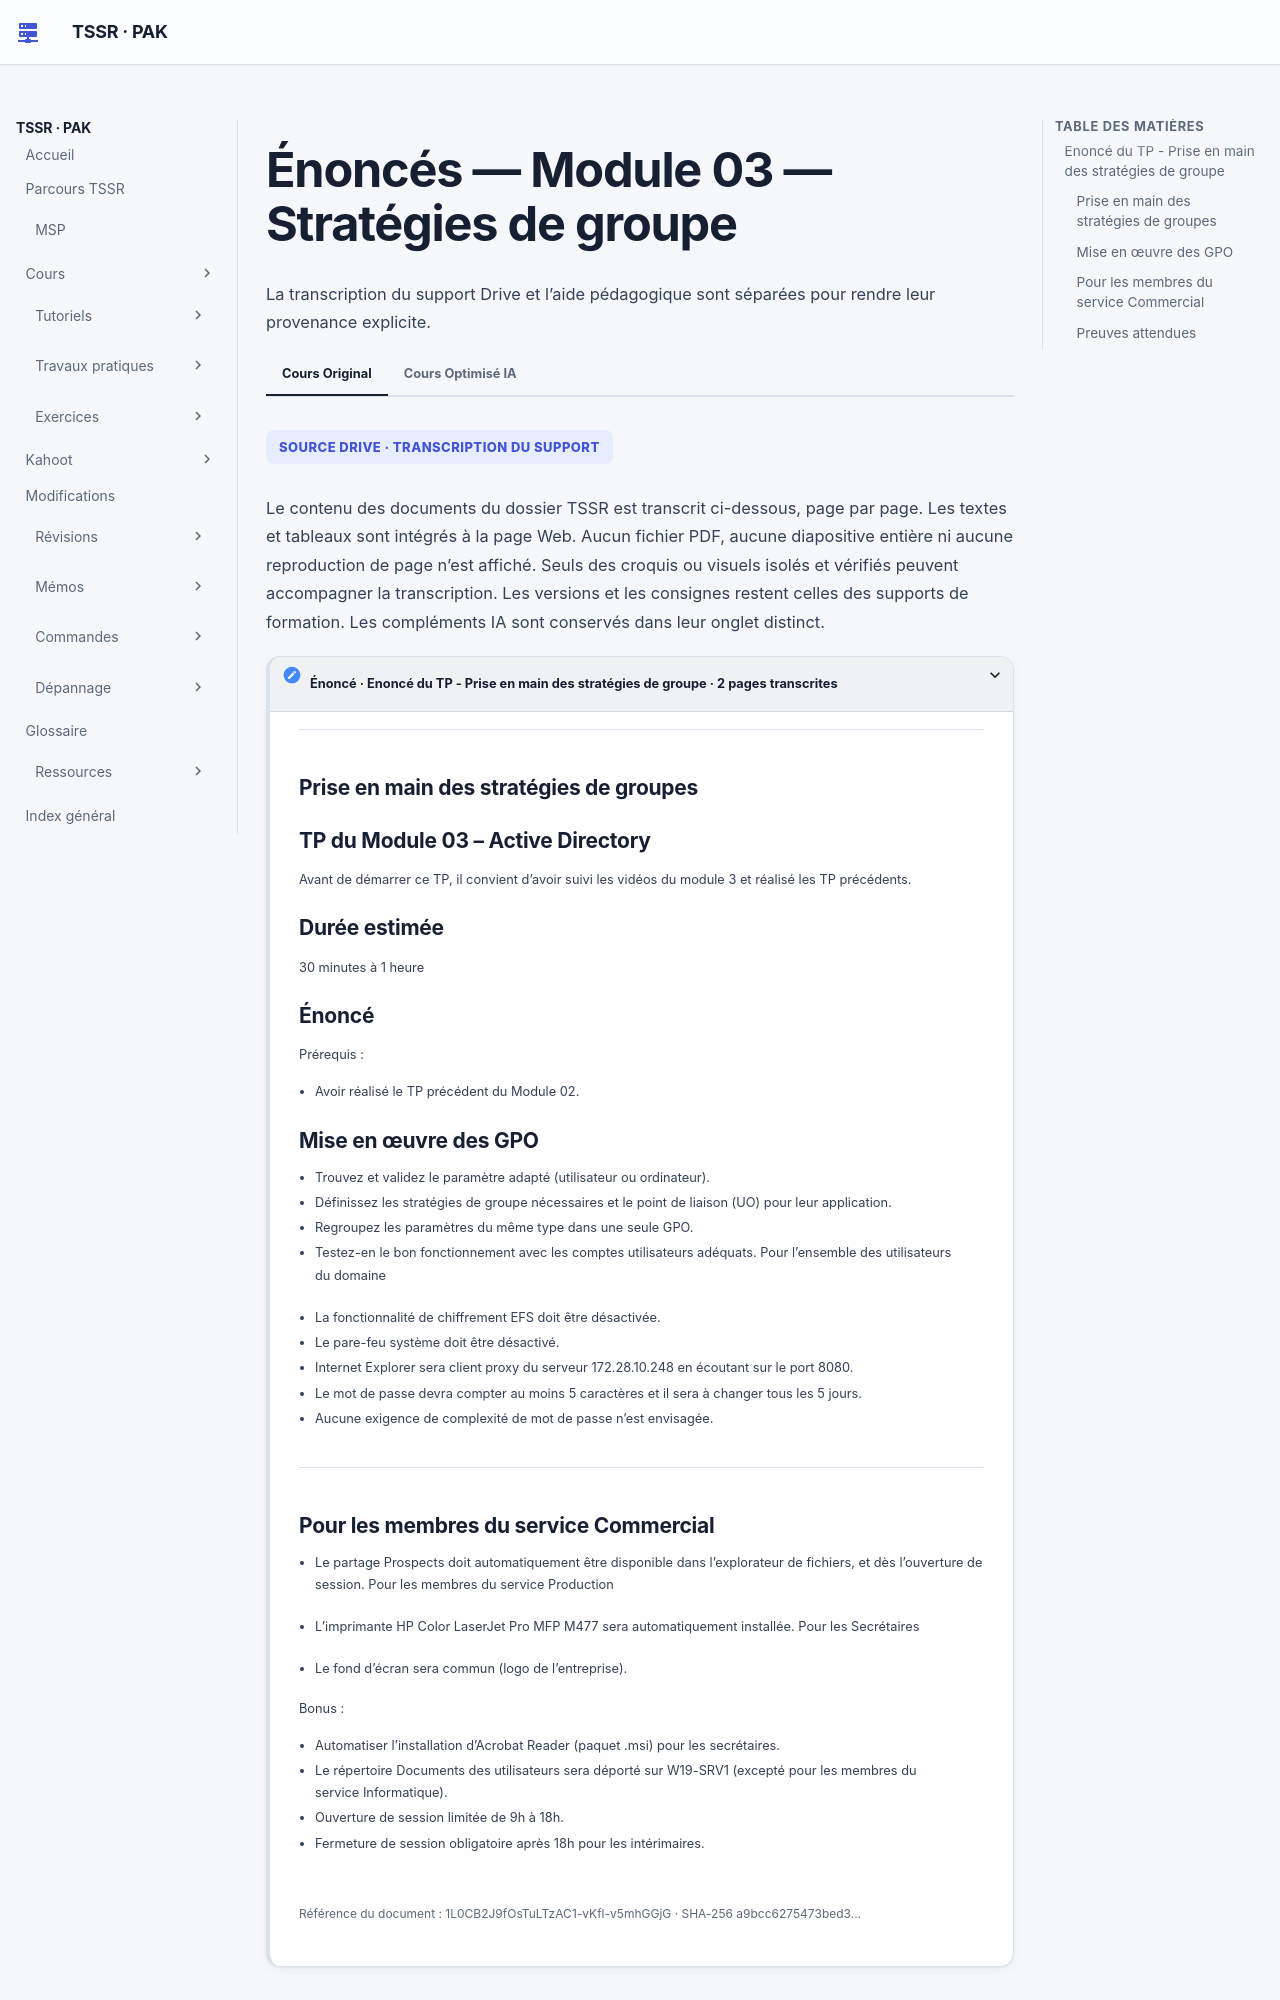

repository: sk34pk25/tssr-cours · page: tp/services-reseaux-microsoft/module-03/enonces/index.html · generator: mkdocs

# Énoncés — Module 03 — Stratégies de groupe

## Enoncé du TP - Prise en main des stratégies de groupe

### Prise en main des stratégies de groupes

Avant de démarrer ce TP, il convient d’avoir suivi les vidéos du module 3 et réalisé les TP précédents.

30 minutes à 1 heure

Prérequis :

- Avoir réalisé le TP précédent du Module 02.

### Mise en œuvre des GPO

- Trouvez et validez le paramètre adapté (utilisateur ou ordinateur).
- Définissez les stratégies de groupe nécessaires et le point de liaison (UO) pour leur application.
- Regroupez les paramètres du même type dans une seule GPO.
- Testez-en le bon fonctionnement avec les comptes utilisateurs adéquats. Pour l’ensemble des utilisateurs du domaine

- La fonctionnalité de chiffrement EFS doit être désactivée.
- Le pare-feu système doit être désactivé.
- Internet Explorer sera client proxy du serveur 172.28.10.248 en écoutant sur le port 8080.
- Le mot de passe devra compter au moins 5 caractères et il sera à changer tous les 5 jours.
- Aucune exigence de complexité de mot de passe n’est envisagée.

### Pour les membres du service Commercial

- Le partage Prospects doit automatiquement être disponible dans l’explorateur de fichiers, et dès l’ouverture de session. Pour les membres du service Production

- L’imprimante HP Color LaserJet Pro MFP M477 sera automatiquement installée. Pour les Secrétaires

- Le fond d’écran sera commun (logo de l’entreprise).

Bonus :

- Automatiser l’installation d’Acrobat Reader (paquet .msi) pour les secrétaires.
- Le répertoire Documents des utilisateurs sera déporté sur W19-SRV1 (excepté pour les membres du service Informatique).
- Ouverture de session limitée de 9h à 18h.
- Fermeture de session obligatoire après 18h pour les intérimaires.
